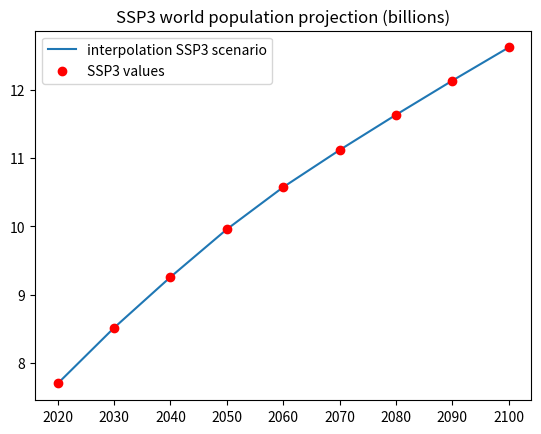
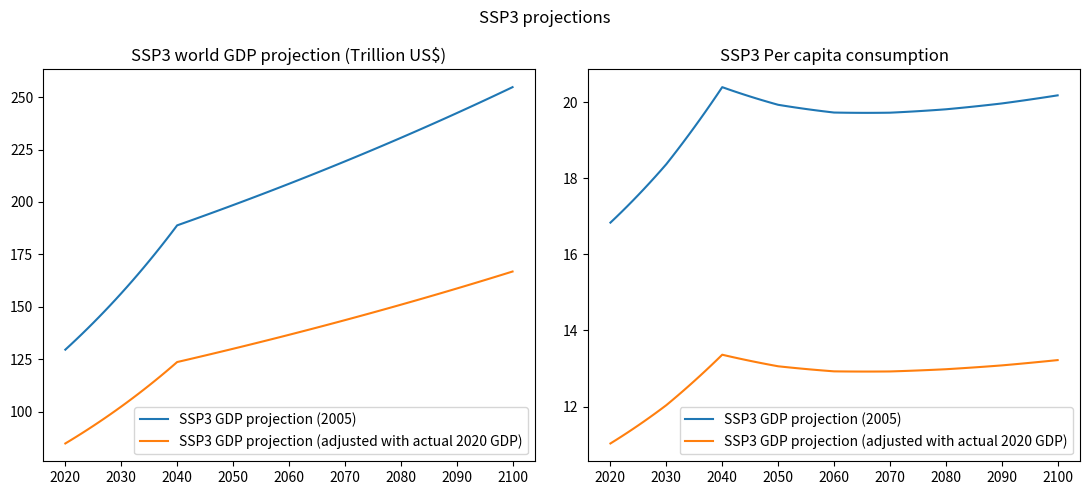

Source code (Python) for these figures, in order:
import numpy as np
years = np.arange(2020, 2101)
x_years_ssp3 = list(np.arange(2020, 2101, 10))
y_pop_ssp3 = np.array([7697.854, 8514.307, 9257.220, 9957.131, 10574.362, 11117.377, 11633.415, 12134.327, 12620.136])

from scipy.interpolate import interp1d
f = interp1d(x_years_ssp3, y_pop_ssp3)

population_interpolated_ssp3_values = f(years) 

import matplotlib.pyplot as plt
plt.title("SSP3 world population projection (billions)")

plt.plot(years, population_interpolated_ssp3_values/1000, label="interpolation SSP3 scenario", zorder=0);
plt.scatter(x_years_ssp3, y_pop_ssp3/1000, c="r", zorder=1, label="SSP3 values");
plt.legend();

import pandas as pd
df_ssp3 = pd.DataFrame()

inflation_2005_to_2020 = 1.33 # source: https://www.in2013dollars.com/us/inflation/2005?endYear=2020&amount=1
SSP3_2020_GDP_2005_US_DOLLAR = 97.447997 # source: https://tntcat.iiasa.ac.at/SspDb/dsd?Action=htmlpage&page=40
SSP3_2020_GDP_2020_US_DOLLAR = SSP3_2020_GDP_2005_US_DOLLAR * inflation_2005_to_2020

actual_2020_GDP_2020_US_DOLLAR = 84.89492 #source : https://www.statista.com/statistics/268750/global-gross-domestic-product-gdp/



def gdp_projection(init_val) -> list[float]:
    current_gdp = init_val
    gdps = [current_gdp]
    for year in years[1:]:
        if year <= 2040:
            gdp_growth = 1.019
        if 2040 < year <= 2100:
            gdp_growth = 1.005
        current_gdp *= gdp_growth
        gdps.append(current_gdp)
    return gdps
    
df_ssp3["years"] = years
df_ssp3["gross_output"] = gdp_projection(SSP3_2020_GDP_2020_US_DOLLAR)
df_ssp3["pc_consumption"] = df_ssp3["gross_output"] / population_interpolated_ssp3_values * 1000
df_ssp3.to_csv("economics_df_ssp3.csv")


df_ssp3_adjusted_gdp = df_ssp3.copy()
df_ssp3_adjusted_gdp["gross_output"] = gdp_projection(actual_2020_GDP_2020_US_DOLLAR)
df_ssp3_adjusted_gdp["pc_consumption"] = df_ssp3_adjusted_gdp["gross_output"] / population_interpolated_ssp3_values * 1000
df_ssp3_adjusted_gdp.to_csv("economics_df_ssp3_adjusted_gdp.csv")

fig, ax = plt.subplots(1,2, figsize=(11,5))
fig.suptitle("SSP3 projections")
ax[0].set_title("SSP3 world GDP projection (Trillion US$)")
ax[0].plot(years, df_ssp3["gross_output"], label="SSP3 GDP projection (2005)");
ax[0].plot(years, df_ssp3_adjusted_gdp["gross_output"], label="SSP3 GDP projection (adjusted with actual 2020 GDP)");
ax[0].legend();
ax[1].set_title("SSP3 Per capita consumption")
ax[1].plot(years, df_ssp3["pc_consumption"], label="SSP3 GDP projection (2005)");
ax[1].plot(years, df_ssp3_adjusted_gdp["pc_consumption"], label="SSP3 GDP projection (adjusted with actual 2020 GDP)");
ax[1].legend();
fig.tight_layout();